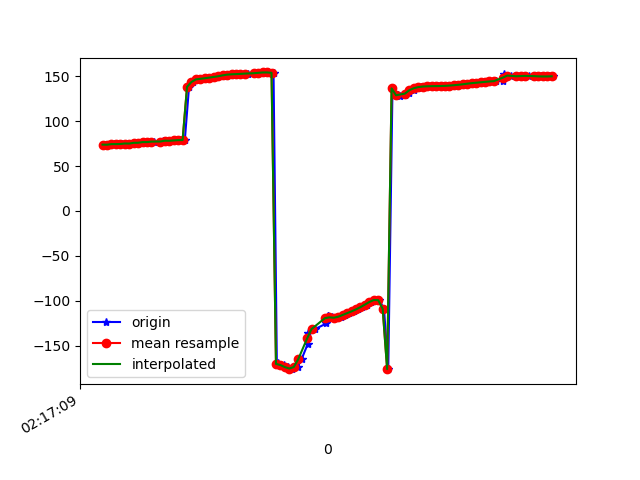

Data behind this chart, as committed beside it:
1617848230057, 543873618972153, 73.885506, 24.17698, -6.1919384
1617848230070, 543873638202923, 73.77, 23.37, -6.643
1617848230091, 543873657433693, 74.44, 23.61, -6.802
1617848230109, 543873676664463, 74.46, 22.97, -7.812
1617848230127, 543873695895233, 74.59, 22.75, -8.006
1617848230145, 543873715126003, 75.11, 22.83, -9.304
1617848230161, 543873734356773, 75.03, 22.31, -9.45
1617848230180, 543873753587543, 75.89, 22.91, -9.801
1617848230198, 543873772818313, 75.86, 22.52, -10.52
1617848230218, 543873792049083, 75.95, 22.33, -10.28
1617848230238, 543873811279853, 76.7, 22.66, -11.59
1617848230256, 543873830510623, 76.7, 22.28, -11.9
1617848230272, 543873849741393, 77.22, 22.57, -11.58
1617848230300, 543873868972163, 77.23, 22.24, -12.55
1617848230312, 543873888202933, 77.48, 22.28, -12.08
1617848230335, 543873907433703, 78.24, 22.74, -13.43
1617848230352, 543873926664473, 78.17, 22.38, -14.09
1617848230371, 543873945895243, 78.54, 22.46, -13.72
1617848230389, 543873965126013, 78.88, 22.31, -15.15
1617848230410, 543873984356783, 78.93, 21.97, -15.81
1617848230429, 543874003587553, 138.2, 19.51, -11.18
1617848230447, 543874022818323, 143.7, 21.2, -14.98
1617848230467, 543874042049093, 146.5, 21.59, -16.98
1617848230485, 543874061279863, 147.2, 21.3, -17.32
1617848230503, 543874080510633, 147.8, 21.04, -17.66
1617848230523, 543874099741403, 148.5, 20.81, -17.98
1617848230541, 543874118972173, 149.3, 20.51, -18.23
1617848230561, 543874138202943, 150, 20.12, -18.4
1617848230580, 543874157433713, 150.7, 19.65, -18.55
1617848230598, 543874176664483, 151.4, 19.27, -18.66
1617848230619, 543874195895253, 151.8, 19.15, -18.72
1617848230636, 543874215126023, 152.2, 19.28, -18.79
1617848230656, 543874234356793, 152.4, 19.75, -18.9
1617848230675, 543874253587563, 152.7, 20.81, -19.22
1617848230693, 543874272818333, 153, 22.39, -19.73
1617848230721, 543874292049103, 153.4, 24, -20.36
1617848230749, 543874311279873, 153.8, 25.38, -21.1
1617848230765, 543874330510643, 154.2, 26.52, -21.9
1617848230784, 543874349741413, 154.3, 27.3, -22.64
1617848230809, 543874368972183, 153.8, 27.9, -23.31
1617848230824, 543874388202953, -171.1, 28.17, -21.76
1617848230828, 543874407433723, -169.7, 30.65, -24.76
1617848230854, 543874426664493, -171.7, 33.09, -25.71
1617848230873, 543874445895263, -174, 37.4, -27.3
1617848230893, 543874465126033, -175.5, 44.53, -30.9
1617848230917, 543874484356803, -173.9, 53.92, -38.89
1617848230935, 543874503587573, -165.2, 63.2, -55.25
1617848230963, 543874522818343, -148.1, 68.35, -81.14
1617848230966, 543874542049113, -136, 68.87, -102.3
1617848230996, 543874561279883, -131.6, 68.43, -115.4
1617848231047, 543874580510653, -125.3, 66.74, -129.4
1617848231050, 543874599741423, -118.8, 63.36, -143
1617848231052, 543874618972193, -116.5, 60.94, -152.1
1617848231054, 543874638202963, -117.3, 60.63, -156.9
1617848231073, 543874657433733, -118.5, 61.62, -159.6
1617848231092, 543874676664503, -119, 63.18, -161.5
1617848231112, 543874695895273, -117.8, 64.44, -163.5
1617848231132, 543874715126043, -115.9, 65.07, -165.3
1617848231149, 543874734356813, -113.8, 65.85, -166.4
1617848231172, 543874753587583, -111.9, 67.06, -166.7
1617848231189, 543874772818353, -109.6, 68.43, -166.6
... 45 more rows
